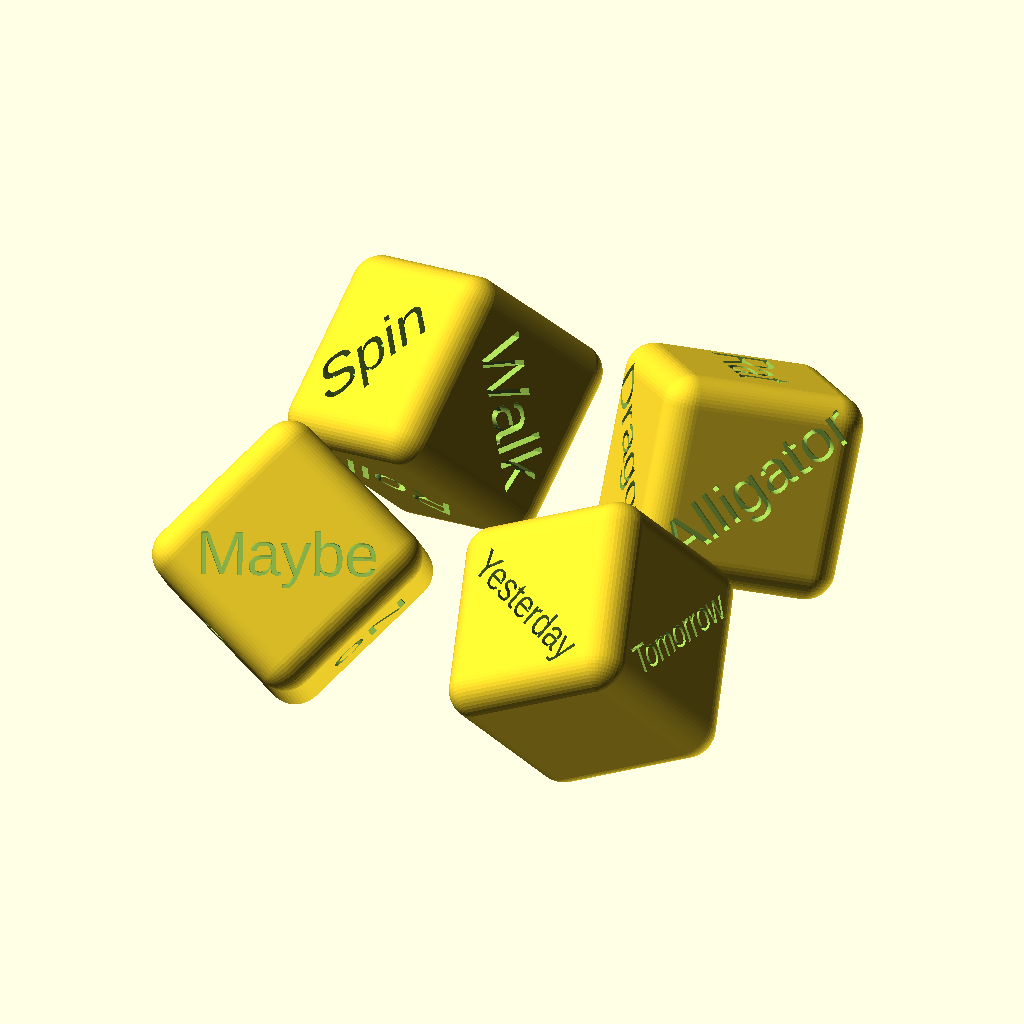
Cell 1 — every parameter at its default value.
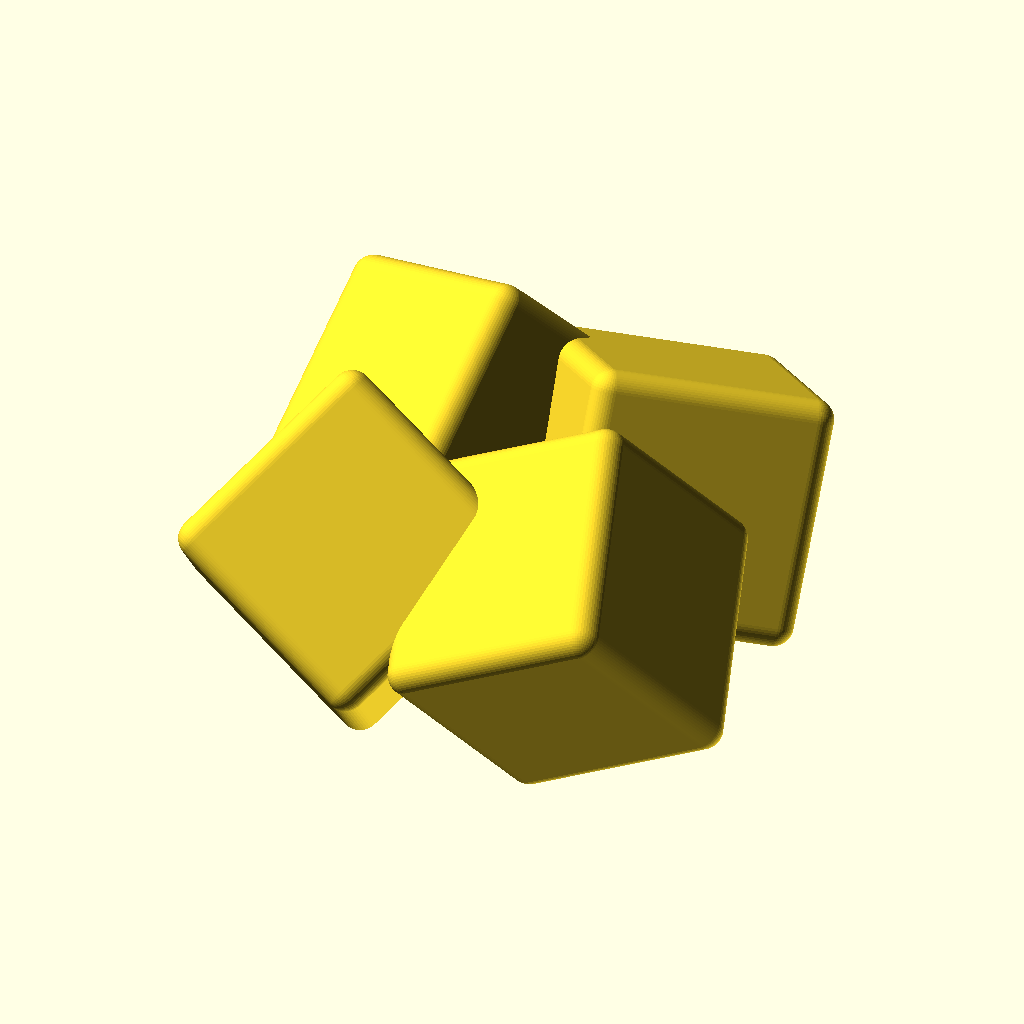
Cell 2: cube_size = 20 (everything else at default).
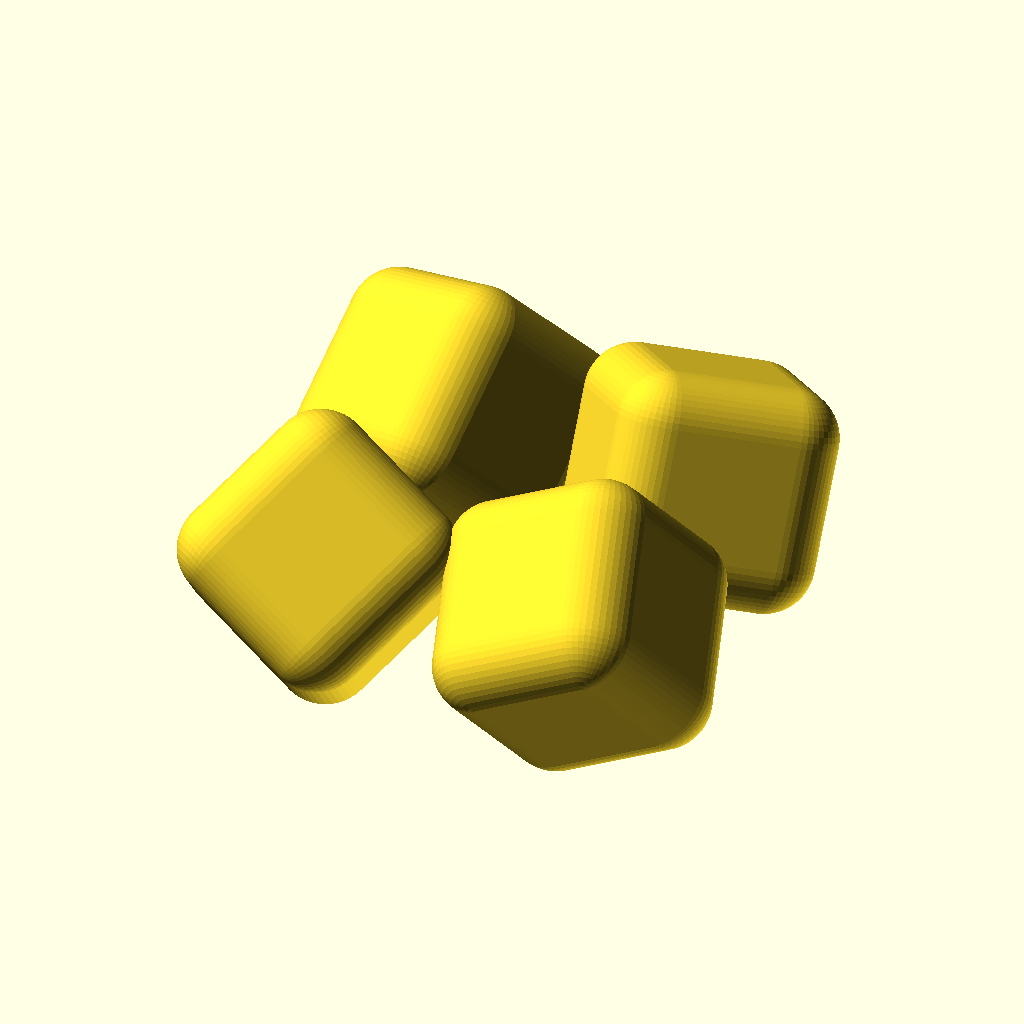
Cell 3: sphere_size = 4 (everything else at default).
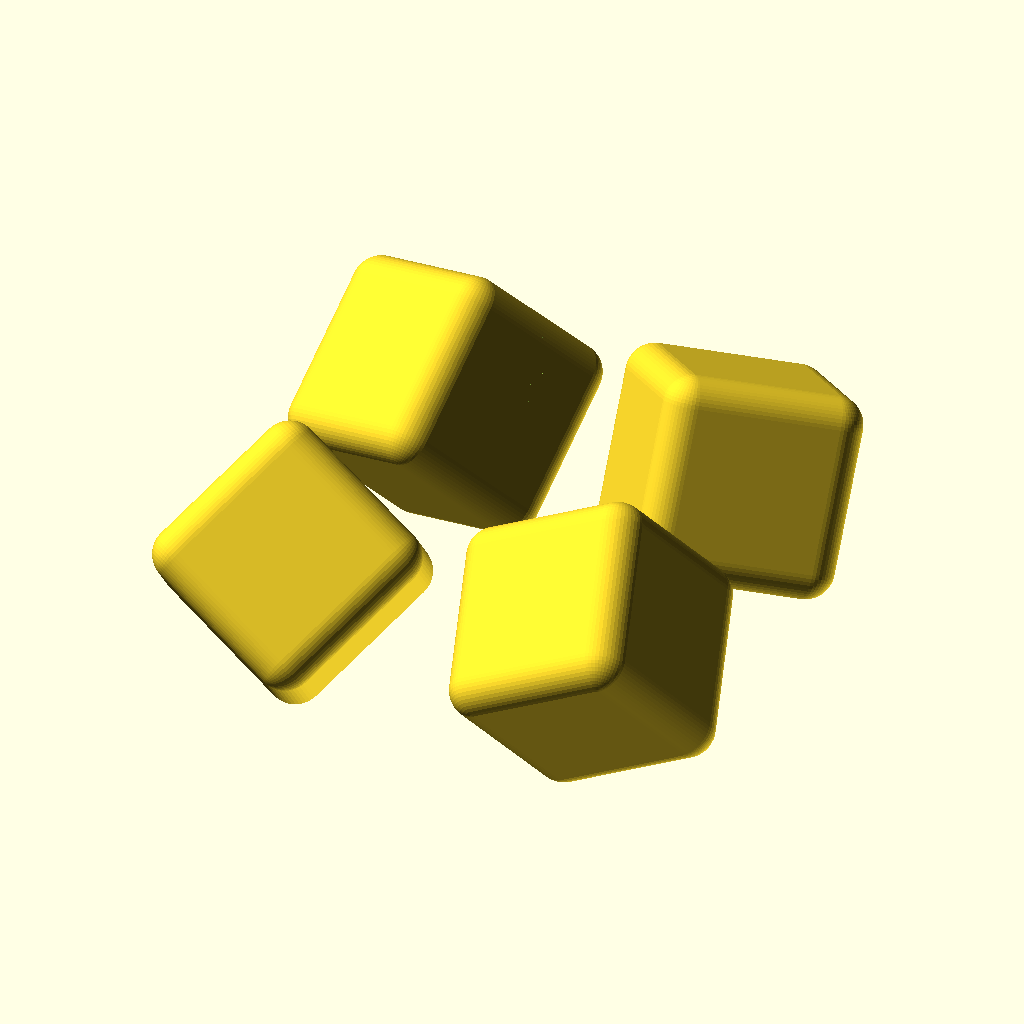
Cell 4: height = 12 (everything else at default).
The same orthographic view direction (rotation 55°, 0°, 25°; colour scheme Cornfield) for every cell, with the view re-fitted per cell, so scale and position can differ between cells.
The OpenSCAD source (3_2D-Shapes/Big-Projects/OpenSCAD_Figure3-23.scad):
$fn = 50;
cube_size = 10;
sphere_size = 2;
height = 6; 

module ActionDice() {
    difference() {
        // main structure
        minkowski() {
            cube(cube_size, center=true);
            sphere(sphere_size);
        }
       
        // Run
        rotate([0,0, 135]) translate([-height+1, -height/4, height]) linear_extrude(height=2, convexity=5) text("Run", size=3.5); // center

        
        // Walk
        rotate([-90, 90, 0]) {
            rotate([0,0, 45]) translate([-height+1, -height/4, height]) linear_extrude(height=2, convexity=5) text("Walk", size=3.5); // center
        }
        
        // Fly
        rotate([0, -90, 0]) {
            rotate([0,0, -45])translate([-height+3, -height/4, height]) linear_extrude(height=2, convexity=5) text("Fly", size=3.5); // center
        }
            // Jump
        rotate([0, -90, 90]) {
            rotate([0,0, -45])translate([-height, -height/4, height-1])     linear_extrude(height=2, convexity=5) text("Jump", size=3.5); // center
        }
               // Spin
        rotate([90, -90, 90]) {
            rotate([0,0, -45])translate([-height+1, -height/4, height])     linear_extrude(height=2, convexity=5) text("Spin", size=3.5); // center
        }
        
                 // Roll
        rotate([0,180, 90]) {
            rotate([0,0, -45])translate([-height+2, -height/4, height])     linear_extrude(height=2, convexity=5) text("Roll", size=3.5); // center
        }
        
    }
}

module AnimalDice() {
    difference() {
        // main structure
        minkowski() {
            cube(cube_size, center=true);
            sphere(sphere_size);
        }
       
        // Rat
        rotate([0,0, 180])translate([-height+1, -height/4, height]) linear_extrude(height=2, convexity=5) text("Rat", size=4); // center

        
        // Dragon
        rotate([-90, 90, 0]) {
            rotate([0,0, 45]) translate([-height-1, -height/4, height]) linear_extrude(height=2, convexity=5) text("Dragon", size=3); // center
        }
        
        // Alligator
        rotate([0, -90, 0]) {
            rotate([0,0, -45])translate([-height-1, -height/4+.5, height]) linear_extrude(height=2, convexity=5) text("Alligator", size=3); // center
        }
        
    }
}

module DecisionDice() {
    difference() {
        // main structure
        minkowski() {
            cube(cube_size, center=true);
            sphere(sphere_size);
        }
       
        // Yes
        translate([-height+1, -height/4, height]) linear_extrude(height=2, convexity=5) text("Yes", size=4); // center
       
        // Yes
        rotate([0, 180, 0]) {
            translate([-height+1, -height/4, height]) linear_extrude(height=2, convexity=5) text("Yes", size=4); // center
         }
        
        // No
        rotate([90, 90, 0]) {
            translate([-height+2, -height/4, height]) linear_extrude(height=2, convexity=5) text("No", size=4); // center
        }
        
        // No
        rotate([-90, 90, 0]) {
            translate([-height+2, -height/4, height]) linear_extrude(height=2, convexity=5) text("No", size=4); // center
        }
        
        // Maybe
        rotate([0, -90, 0]) {
            rotate([0,0, -45])translate([-height, -height/4, height]) linear_extrude(height=2, convexity=5) text("Maybe", size=3); // center
        }
        
        // Maybe
        rotate([0, 90, 0]) {
            rotate([0,0, 45])translate([-height, -height/4, height]) linear_extrude(height=2, convexity=5) text("Maybe", size=3); // center
        }
    }
}

module TimeDice()
{
    difference() {
        // main structure
        minkowski() {
            cube(cube_size, center=true);
            sphere(sphere_size);
        }
       
        // Today
        rotate([0,0, 180])translate([-height+.5, -height/4, height]) linear_extrude(height=2, convexity=5) text("Today", size=3); // center

        
        // Yesterday
        rotate([-90, 90, 0]) {
            rotate([0,0, 45]) translate([-height, -height/4, height]) linear_extrude(height=2, convexity=5) text("Yesterday", size=2); // center
        }
        
        // Tomorrow
        rotate([0, -90, 0]) {
            rotate([0,0, -45])translate([-height, -height/4, height]) linear_extrude(height=2, convexity=5) text("Tomorrow", size=2); // center
        }
        
    }
}

translate([-10,11,0]) rotate([+28,-45,-135]) ActionDice();
translate([11,11,0]) rotate([+17,22,-230]) AnimalDice();
translate([-11,-11,0]) rotate([+43,+40,110]) DecisionDice();
translate([11,-11,0]) rotate([+57,+27,181]) TimeDice();
Parameter table extracted from the source (name, type, default, range or options):
cube_size: number, default 10
sphere_size: number, default 2
height: number, default 6
